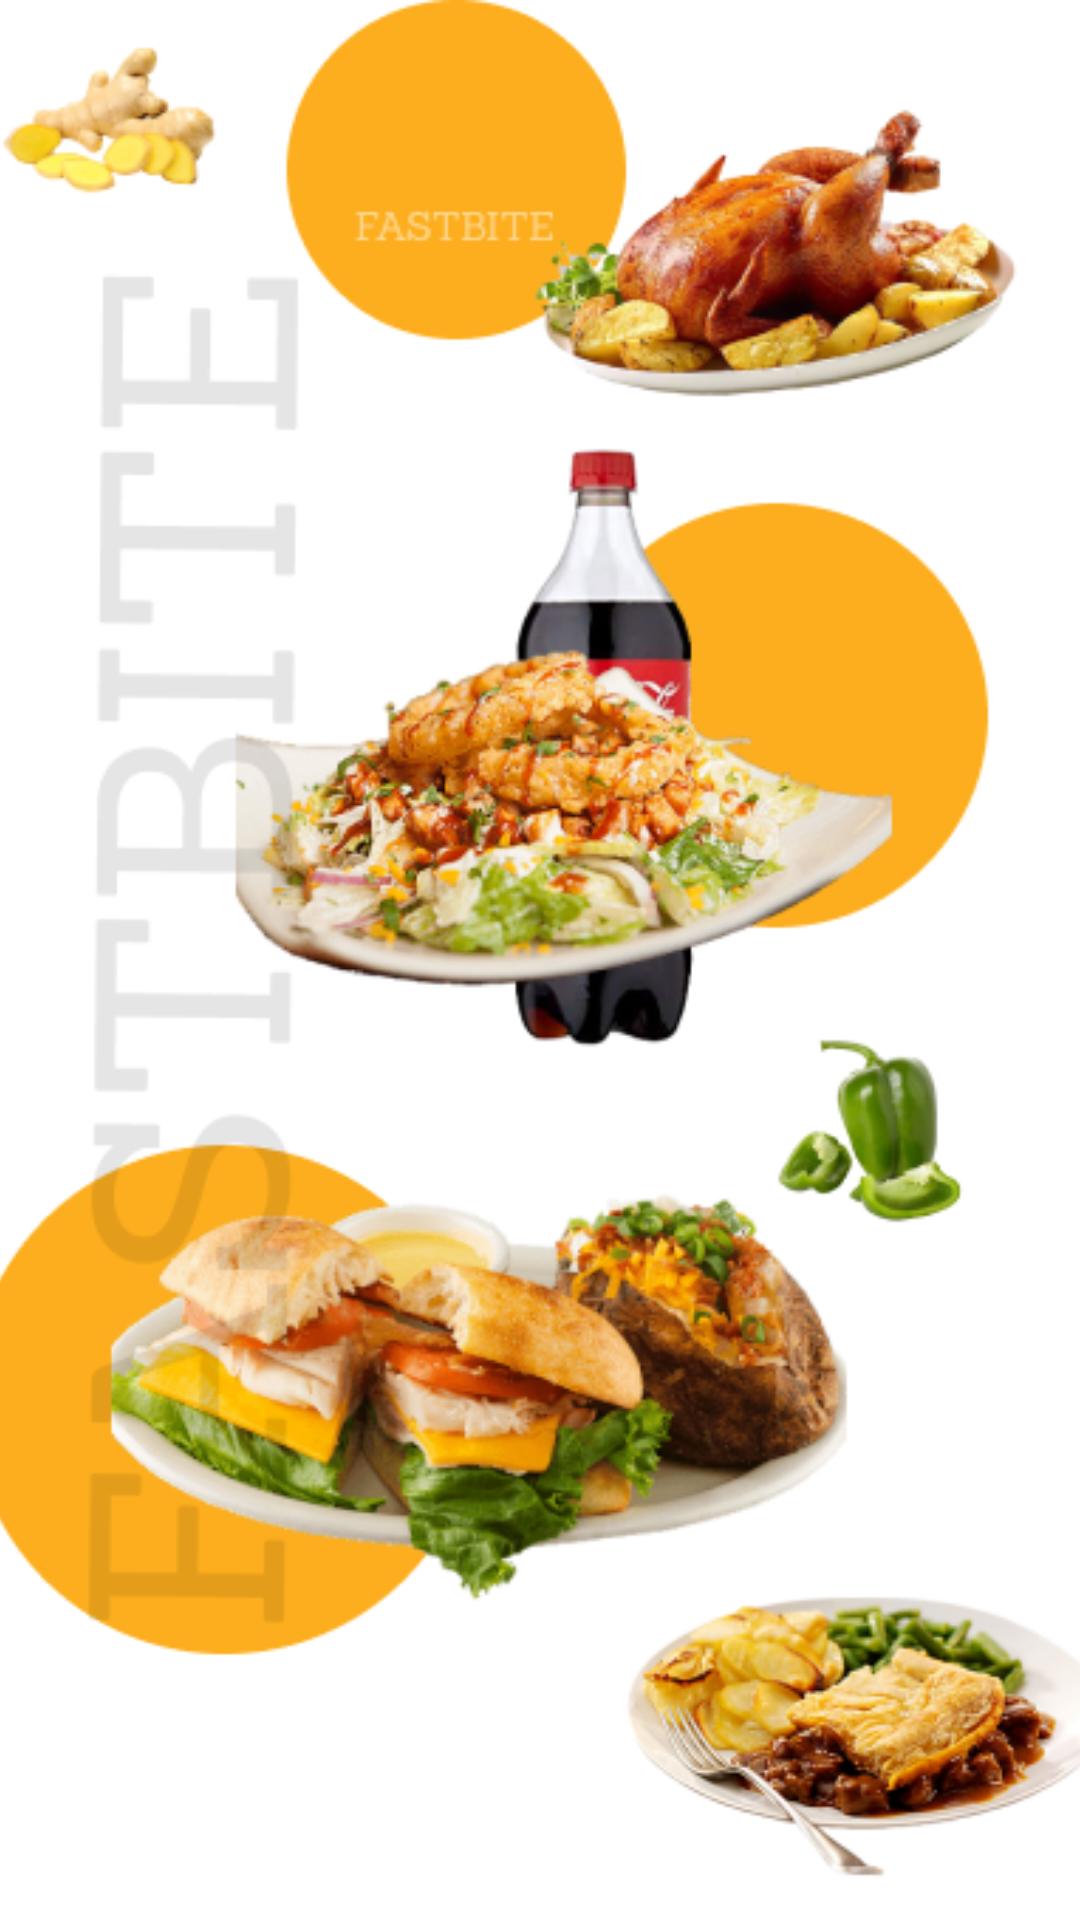

Here is an Android app screen rendered from its layout file. Give the layout XML and the strings, colors and styles it references.
<!-- AndroidManifest.xml: application theme AppTheme -->
<!-- res/layout/fragment_alphabet.xml -->
<?xml version="1.0" encoding="utf-8"?>
<RelativeLayout
    xmlns:android="http://schemas.android.com/apk/res/android"
    xmlns:tools="http://schemas.android.com/tools"
    android:layout_width="match_parent"
    android:layout_height="match_parent"
    android:fitsSystemWindows="true"
    tools:context=".ui.alphabet.AlphabetFragment">

    <ImageView
        android:layout_width="match_parent"
        android:layout_height="match_parent"
        android:src="@drawable/background"
        android:scaleType="centerCrop"
        tools:ignore="ContentDescription" />

    <LinearLayout
        android:layout_width="match_parent"
        android:layout_height="match_parent"
        android:layout_marginBottom="?android:actionBarSize"
        android:orientation="vertical">

        <androidx.recyclerview.widget.RecyclerView
            android:id="@+id/alphabet_recyclerView"
            android:layout_width="match_parent"
            android:layout_height="wrap_content"
            tools:listitem="@layout/az_list_item" />
    </LinearLayout>

</RelativeLayout>
<!-- res/layout/az_list_item.xml (included above) -->
<?xml version="1.0" encoding="utf-8"?>
<com.google.android.material.card.MaterialCardView xmlns:android="http://schemas.android.com/apk/res/android"
    xmlns:app="http://schemas.android.com/apk/res-auto"
    android:layout_width="wrap_content"
    android:layout_height="wrap_content"
    xmlns:tools="http://schemas.android.com/tools"
    android:layout_marginStart="8dp"
    android:layout_marginTop="12dp"
    android:layout_marginEnd="8dp"
    app:cardCornerRadius="15dp"
    android:id="@+id/alphabet_card"
    android:backgroundTint="@color/white"
    app:cardElevation="4dp">

    <androidx.constraintlayout.widget.ConstraintLayout
        android:layout_width="match_parent"
        android:layout_height="wrap_content">

        <TextView
            android:id="@+id/alphabet_text"
            android:layout_width="wrap_content"
            android:layout_height="wrap_content"
            android:layout_gravity="center"
            android:layout_marginTop="24dp"
            android:background="@drawable/rownded_textview"
            android:fontFamily="@font/lily_script_one"
            android:gravity="center"
            android:textColor="@color/pink"
            android:textSize="42sp"
            app:layout_constraintEnd_toEndOf="parent"
            app:layout_constraintStart_toStartOf="parent"
            app:layout_constraintTop_toTopOf="parent"
            tools:text="A"/>

        <TextView
            android:id="@+id/alphabet_detail"
            android:layout_width="match_parent"
            android:layout_height="wrap_content"
            android:layout_gravity="bottom"
            android:layout_marginTop="16dp"
            android:background="@color/colorAccent"
            android:fontFamily="@font/sanchez"
            android:gravity="center_horizontal"
            android:paddingStart="8dp"
            android:paddingEnd="8dp"
            android:textColor="@color/white"
            android:textSize="14sp"
            android:textAlignment="center"
            app:layout_constraintBottom_toBottomOf="parent"
            app:layout_constraintEnd_toEndOf="parent"
            app:layout_constraintHorizontal_bias="0.0"
            app:layout_constraintStart_toStartOf="parent"
            app:layout_constraintTop_toBottomOf="@+id/alphabet_text"
            tools:text="Meals that begins with A"/>
    </androidx.constraintlayout.widget.ConstraintLayout>

</com.google.android.material.card.MaterialCardView>
<!-- resources referenced by this layout -->
<resources>
  <color name="colorAccent">#893101</color>
  <color name="pink">#F35DAB</color>
  <color name="white">#FFFFFF</color>
  <!-- drawable background: png bitmap (drawable, 234339 bytes) -->
  <!-- drawable rownded_textview (drawable) -->
  <?xml version="1.0" encoding="utf-8"?>
  <selector xmlns:android="http://schemas.android.com/apk/res/android">
      <item android:drawable="@drawable/text_background" />
  </selector>
  <style name="AppTheme" parent="Theme.MaterialComponents.Light.DarkActionBar">
          
          <item name="colorPrimary">@color/colorPrimary</item>
          <item name="colorPrimaryDark">@color/colorPrimaryDark</item>
          <item name="colorAccent">@color/colorAccent</item>
      </style>
  <!-- drawable text_background (drawable) -->
  <?xml version="1.0" encoding="utf-8"?>
  <shape xmlns:android="http://schemas.android.com/apk/res/android"
      android:shape="oval">
  
      <solid android:color="@color/text_background" />
  
      <size
          android:height="90dp"
          android:width="90dp" />
  
  </shape>
  <color name="colorPrimary">#FCAE1E</color>
  <color name="colorPrimaryDark">#EC9706</color>
  <color name="text_background">#E1E1E1</color>
</resources>
